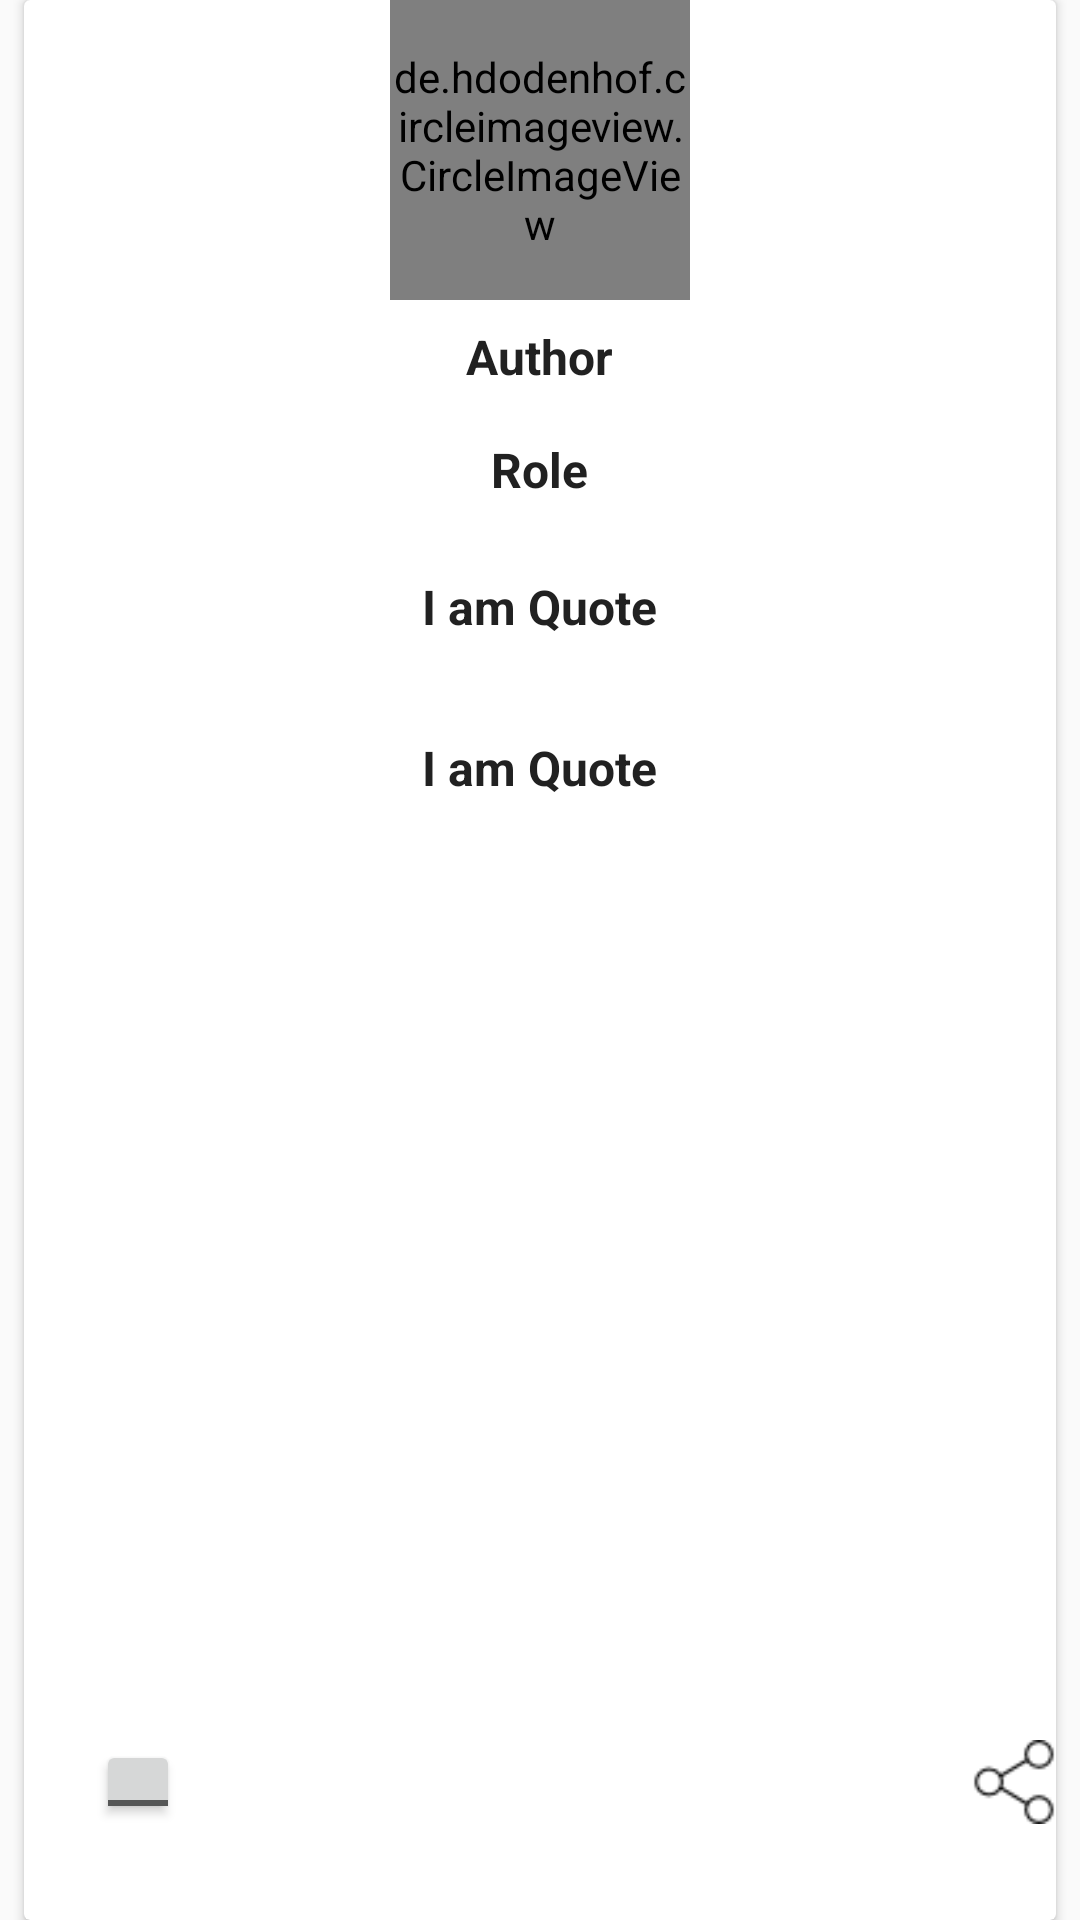

Android layout source for this screen:
<!-- AndroidManifest.xml: application theme AppTheme -->
<!-- res/layout/viewpager_content.xml -->
<?xml version="1.0" encoding="utf-8"?>
<RelativeLayout xmlns:android="http://schemas.android.com/apk/res/android"
    xmlns:app="http://schemas.android.com/apk/res-auto"
    android:layout_width="wrap_content"
    android:layout_height="match_parent"
    android:layout_marginTop="?attr/actionBarSize"

    >
<android.support.v7.widget.CardView
    android:id="@+id/cardViewPager"
    android:layout_width="wrap_content"
    android:layout_height="match_parent"
    android:elevation="8dp"
    android:layout_marginEnd="8dp"
    android:layout_marginStart="8dp"
    >
    <RelativeLayout
        android:layout_width="wrap_content"
        android:layout_height="match_parent"
        android:layout_below="@+id/cardViewPager"
        android:layout_centerHorizontal="true"
        android:id="@+id/relativeLayout">
        <de.hdodenhof.circleimageview.CircleImageView
            android:id="@+id/circleImage"
            android:layout_width="100dp"
            android:layout_height="100dp"
            android:layout_alignParentTop="true"
            android:src="@drawable/circleimage"
            android:layout_centerHorizontal="true"
            />
        <TextView
            android:id="@+id/tvAuthorViewPager"
            android:layout_width="wrap_content"
            android:layout_height="wrap_content"
            android:text="Author"
            android:textSize="16dp"
            android:layout_below="@id/circleImage"
            android:textStyle="bold"
            android:textColor="#212121"
            android:layout_centerHorizontal="true"
            android:layout_margin="8dp"
            />
        <TextView
            android:id="@+id/tvRole"
            android:layout_width="wrap_content"
            android:layout_height="wrap_content"
            android:text="Role"
            android:textSize="16dp"
            android:layout_below="@id/tvAuthorViewPager"
            android:textStyle="bold"
            android:layout_centerHorizontal="true"
            android:layout_margin="8dp"
            android:layout_alignLeft="@+id/tvAuthorViewPager"
            android:textColor="#212121"
            android:gravity="center"

            />
        <TextView
            android:id="@+id/tvQuoteViewPager"
            android:layout_width="wrap_content"
            android:layout_height="wrap_content"
            android:text="I am Quote"
            android:layout_centerHorizontal="true"
            android:textSize="16dp"
            android:textStyle="bold"
            android:textColor="#212121"
            android:layout_below="@+id/tvRole"
            android:layout_gravity="center"
            android:gravity="center"
            android:layout_margin="16dp"
            android:lineSpacingMultiplier="1.2"

            />
        <TextView
            android:id="@+id/tvQuoteViewPagerEng"
            android:layout_width="wrap_content"
            android:layout_height="wrap_content"
            android:text="I am Quote"
            android:layout_centerHorizontal="true"
            android:textSize="16dp"
            android:textStyle="bold"
            android:layout_below="@+id/tvQuoteViewPager"
            android:layout_margin="16dp"
            android:layout_gravity="center"
            android:gravity="center"
            android:layout_alignLeft="@+id/tvQuoteViewPager"
            android:textColor="#212121"
            android:lineSpacingMultiplier="1.2"
            />
            <ToggleButton
                android:id="@+id/ToggleButton"
                android:layout_width="28dp"
                android:layout_height="28dp"
                android:textOn=""
                android:textOff=""
                android:layout_alignParentBottom="true"
                android:layout_alignParentLeft="true"
                android:layout_marginLeft="24dp"
                android:layout_marginRight="250dp"
                android:layout_marginBottom="32dp"
                />

        <ImageView
            android:id="@+id/share"
            android:layout_width="28dp"
            android:layout_height="28dp"
            android:background="@drawable/btnshare"
            android:layout_alignParentBottom="true"
            android:layout_alignParentRight="true"
            android:layout_margin="32dp"
            />
    </RelativeLayout>

</android.support.v7.widget.CardView>


</RelativeLayout>
<!-- resources referenced by this layout -->
<resources>
  <!-- drawable btnshare: png bitmap (drawable, 798 bytes) -->
  <style name="AppTheme" parent="Theme.AppCompat.Light.NoActionBar">
          
          
          
          
          
  
          <item name="colorPrimary">#344955</item>
          <item name="colorPrimaryDark">#232F34</item>
  
          
  
          
  
          
          <item name="colorAccent">@color/white</item>
      </style>
  <color name="white">#ffffffff</color>
</resources>
